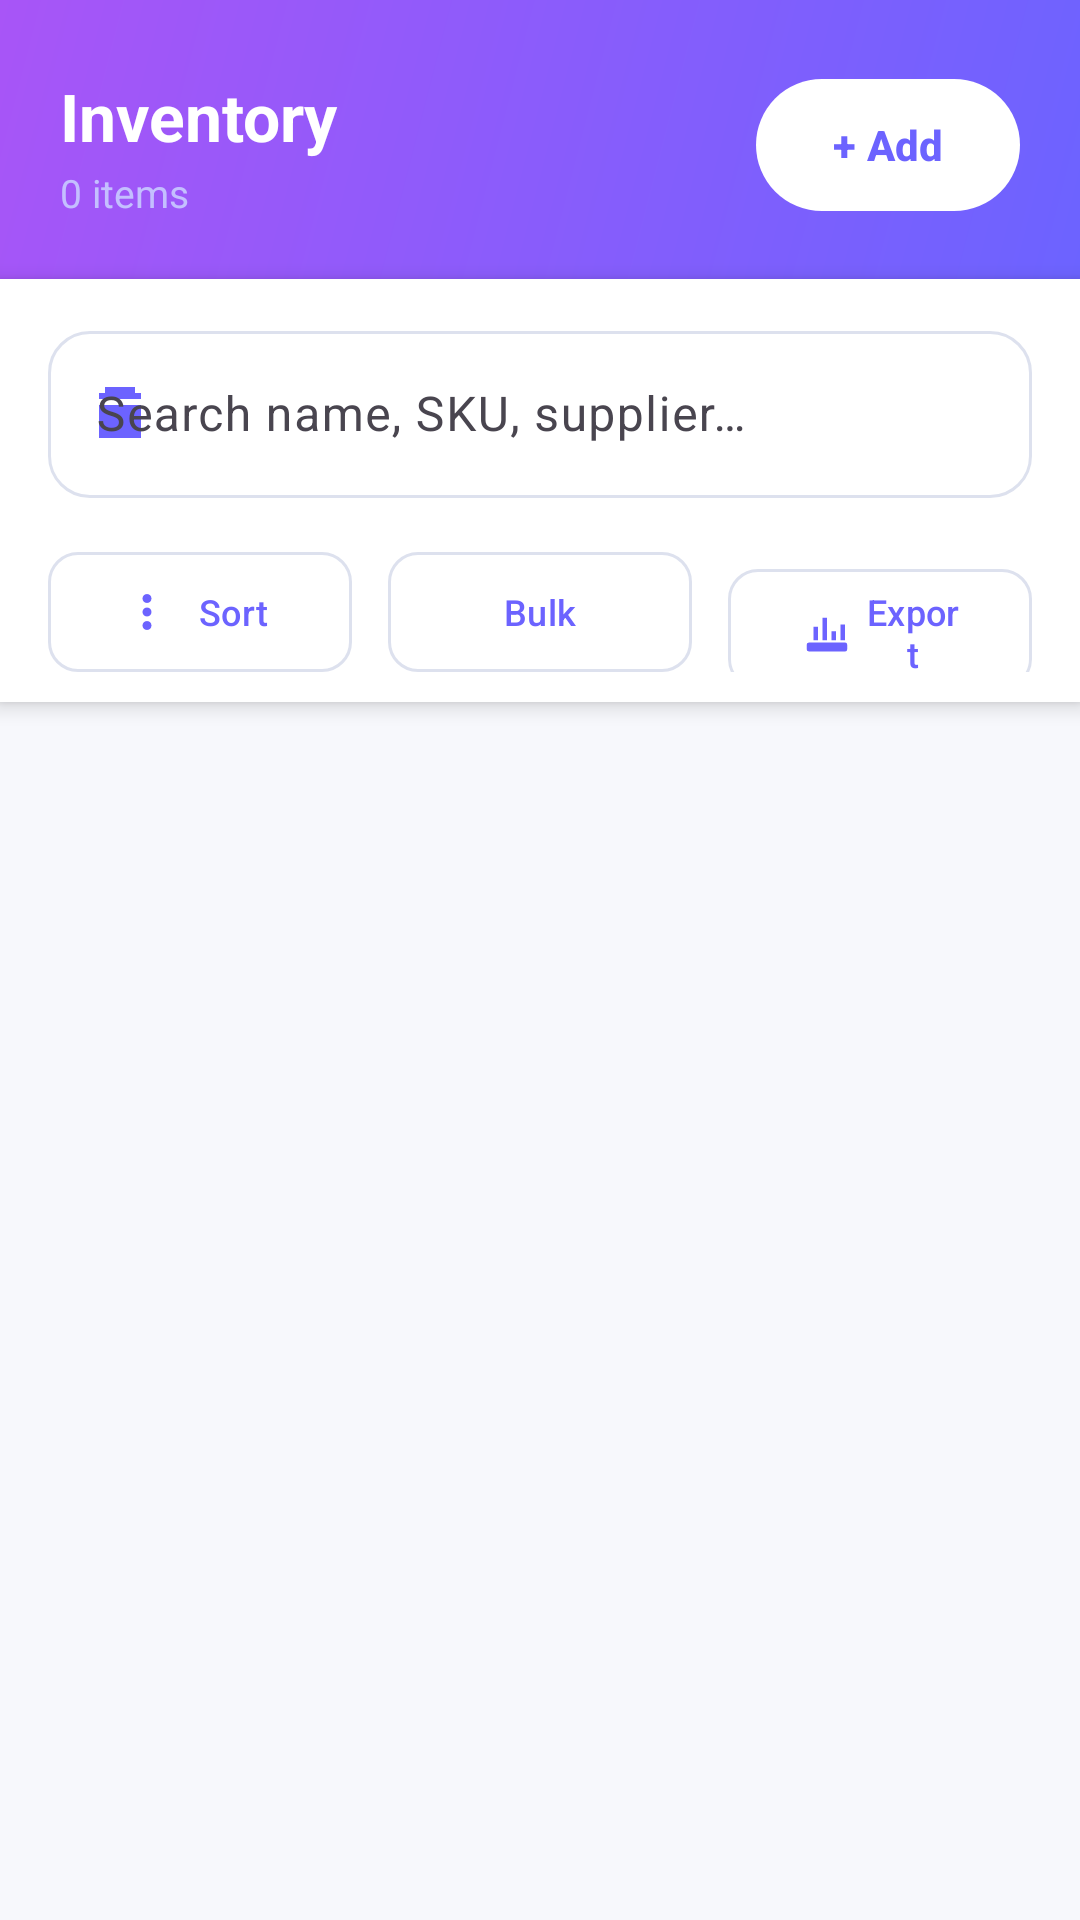

Layout XML and referenced resources for this Android screen:
<!-- AndroidManifest.xml: application theme Theme.Stockify -->
<!-- res/layout/fragment_inventory.xml -->
<?xml version="1.0" encoding="utf-8"?>
<LinearLayout
    xmlns:android="http://schemas.android.com/apk/res/android"
    xmlns:app="http://schemas.android.com/apk/res-auto"
    android:layout_width="match_parent"
    android:layout_height="match_parent"
    android:orientation="vertical">

    
    <LinearLayout
        android:layout_width="match_parent"
        android:layout_height="wrap_content"
        android:background="@drawable/bg_header_gradient"
        android:orientation="horizontal"
        android:gravity="center_vertical"
        android:paddingStart="20dp"
        android:paddingEnd="20dp"
        android:paddingTop="24dp"
        android:paddingBottom="20dp">

        <LinearLayout
            android:layout_width="0dp"
            android:layout_height="wrap_content"
            android:layout_weight="1"
            android:orientation="vertical">
            <TextView
                android:layout_width="wrap_content"
                android:layout_height="wrap_content"
                android:text="@string/inventory_title"
                android:textColor="#FFFFFF"
                android:textSize="22sp"
                android:textStyle="bold"/>
            <TextView
                android:id="@+id/txt_item_count_label"
                android:layout_width="wrap_content"
                android:layout_height="wrap_content"
                android:layout_marginTop="2dp"
                android:text="0 items"
                android:textColor="#C4BFFF"
                android:textSize="13sp"/>
        </LinearLayout>

        <com.google.android.material.button.MaterialButton
            android:id="@+id/btn_add_item_header"
            android:layout_width="wrap_content"
            android:layout_height="44dp"
            android:insetTop="0dp"
            android:insetBottom="0dp"
            android:paddingStart="20dp"
            android:paddingEnd="20dp"
            android:text="+ Add"
            android:textSize="14sp"
            android:textStyle="bold"
            app:backgroundTint="#FFFFFF"
            app:cornerRadius="22dp"
            android:textColor="@color/brand_primary"/>
    </LinearLayout>

    
    <LinearLayout
        android:layout_width="match_parent"
        android:layout_height="wrap_content"
        android:orientation="vertical"
        android:background="@color/surface_white"
        android:paddingStart="16dp"
        android:paddingEnd="16dp"
        android:paddingTop="12dp"
        android:paddingBottom="10dp"
        android:elevation="4dp">

        
        <com.google.android.material.textfield.TextInputLayout
            style="@style/Widget.Material3.TextInputLayout.OutlinedBox"
            android:layout_width="match_parent"
            android:layout_height="wrap_content"
            android:hint="Search name, SKU, supplier…"
            app:boxCornerRadiusTopStart="14dp"
            app:boxCornerRadiusTopEnd="14dp"
            app:boxCornerRadiusBottomStart="14dp"
            app:boxCornerRadiusBottomEnd="14dp"
            app:startIconDrawable="@drawable/ic_inventory"
            app:startIconTint="@color/brand_primary">
            <com.google.android.material.textfield.TextInputEditText
                android:id="@+id/search_inventory"
                android:layout_width="match_parent"
                android:layout_height="wrap_content"
                android:inputType="text"
                android:maxLines="1"
                android:imeOptions="actionSearch"/>
        </com.google.android.material.textfield.TextInputLayout>

        
        <HorizontalScrollView
            android:layout_width="match_parent"
            android:layout_height="wrap_content"
            android:layout_marginTop="10dp"
            android:scrollbars="none"
            android:overScrollMode="never">
            <com.google.android.material.chip.ChipGroup
                android:id="@+id/chip_group_categories"
                android:layout_width="wrap_content"
                android:layout_height="wrap_content"
                app:singleLine="true"
                app:singleSelection="true"/>
        </HorizontalScrollView>

        
        <LinearLayout
            android:layout_width="match_parent"
            android:layout_height="wrap_content"
            android:layout_marginTop="8dp"
            android:orientation="horizontal">

            <com.google.android.material.button.MaterialButton
                android:id="@+id/btn_sort"
                style="@style/Widget.Material3.Button.OutlinedButton"
                android:layout_width="0dp"
                android:layout_height="40dp"
                android:layout_weight="1"
                android:layout_marginEnd="6dp"
                android:insetTop="0dp"
                android:insetBottom="0dp"
                android:text="@string/btn_sort"
                android:textSize="12sp"
                app:icon="@drawable/ic_more_vert"
                app:iconTint="@color/brand_primary"
                app:cornerRadius="10dp"/>

            <com.google.android.material.button.MaterialButton
                android:id="@+id/btn_bulk_adjust"
                style="@style/Widget.Material3.Button.OutlinedButton"
                android:layout_width="0dp"
                android:layout_height="40dp"
                android:layout_weight="1"
                android:layout_marginStart="6dp"
                android:layout_marginEnd="6dp"
                android:insetTop="0dp"
                android:insetBottom="0dp"
                android:text="@string/btn_bulk"
                android:textSize="12sp"
                app:icon="@drawable/ic_add"
                app:iconTint="@color/brand_primary"
                app:cornerRadius="10dp"/>

            <com.google.android.material.button.MaterialButton
                android:id="@+id/btn_export_csv"
                style="@style/Widget.Material3.Button.OutlinedButton"
                android:layout_width="0dp"
                android:layout_height="40dp"
                android:layout_weight="1"
                android:layout_marginStart="6dp"
                android:insetTop="0dp"
                android:insetBottom="0dp"
                android:text="@string/btn_export"
                android:textSize="12sp"
                app:icon="@drawable/ic_reports"
                app:iconTint="@color/brand_primary"
                app:cornerRadius="10dp"/>
        </LinearLayout>
    </LinearLayout>

    
    <ProgressBar
        android:id="@+id/progressBar"
        android:layout_width="wrap_content"
        android:layout_height="wrap_content"
        android:layout_gravity="center_horizontal"
        android:layout_marginTop="32dp"
        android:indeterminateTint="@color/brand_primary"
        android:visibility="gone"/>

    
    <androidx.recyclerview.widget.RecyclerView
        android:id="@+id/inventoryRecyclerView"
        android:layout_width="match_parent"
        android:layout_height="0dp"
        android:layout_weight="1"
        android:clipToPadding="false"
        android:paddingTop="8dp"
        android:paddingBottom="16dp"/>

    
    <LinearLayout
        android:id="@+id/empty_state"
        android:layout_width="match_parent"
        android:layout_height="0dp"
        android:layout_weight="1"
        android:gravity="center"
        android:orientation="vertical"
        android:padding="40dp"
        android:visibility="gone">

        <LinearLayout
            android:layout_width="96dp"
            android:layout_height="96dp"
            android:background="@drawable/bg_icon_circle_primary"
            android:gravity="center"
            android:alpha="0.3">
            <ImageView
                android:layout_width="48dp"
                android:layout_height="48dp"
                android:src="@drawable/ic_inventory"
                app:tint="#FFFFFF"/>
        </LinearLayout>

        <TextView
            android:layout_width="wrap_content"
            android:layout_height="wrap_content"
            android:layout_marginTop="20dp"
            android:text="@string/empty_inventory_title"
            android:textColor="@color/text_heading"
            android:textSize="18sp"
            android:textStyle="bold"/>

        <TextView
            android:layout_width="wrap_content"
            android:layout_height="wrap_content"
            android:layout_marginTop="8dp"
            android:gravity="center"
            android:text="@string/empty_inventory_body"
            android:textColor="@color/text_secondary"
            android:textSize="14sp"/>
    </LinearLayout>

</LinearLayout>
<!-- resources referenced by this layout -->
<resources>
  <color name="brand_primary">#6C63FF</color>
  <color name="surface_white">#FFFFFF</color>
  <color name="text_heading">#1A1D35</color>
  <color name="text_secondary">#6B7194</color>
  <!-- drawable bg_header_gradient (drawable) -->
  <?xml version="1.0" encoding="utf-8"?>
  <shape xmlns:android="http://schemas.android.com/apk/res/android" android:shape="rectangle">
      <gradient
          android:startColor="#6C63FF"
          android:endColor="#A855F7"
          android:angle="135"/>
      <corners
          android:bottomLeftRadius="0dp"
          android:bottomRightRadius="0dp"
          android:topLeftRadius="0dp"
          android:topRightRadius="0dp"/>
  </shape>
  <!-- drawable bg_icon_circle_primary (drawable) -->
  <?xml version="1.0" encoding="utf-8"?>
  <shape xmlns:android="http://schemas.android.com/apk/res/android"
      android:shape="oval">
      <solid android:color="#6C63FF" />
  </shape>
  <!-- drawable ic_inventory (drawable) -->
  <vector xmlns:android="http://schemas.android.com/apk/res/android"
      android:width="24dp"
      android:height="24dp"
      android:viewportWidth="24"
      android:viewportHeight="24">
      <path
          android:fillColor="?attr/colorControlNormal"
          android:pathData="M5,9h14v11H5z" />
      <path
          android:fillColor="?attr/colorControlNormal"
          android:pathData="M19,5h-2V3H7v2H5v2h14V5z" />
  </vector>
  <!-- drawable ic_more_vert (drawable) -->
  <vector xmlns:android="http://schemas.android.com/apk/res/android"
      android:width="24dp"
      android:height="24dp"
      android:viewportWidth="24"
      android:viewportHeight="24">
      <path
          android:fillColor="?attr/colorControlNormal"
          android:pathData="M12,8c1.1,0 2,-0.9 2,-2s-0.9,-2 -2,-2 -2,0.9 -2,2 0.9,2 2,2zM12,10c-1.1,0 -2,0.9 -2,2s0.9,2 2,2 2,-0.9 2,-2 -0.9,-2 -2,-2zM12,16c-1.1,0 -2,0.9 -2,2s0.9,2 2,2 2,-0.9 2,-2 -0.9,-2 -2,-2z"/>
  </vector>
  <!-- drawable ic_reports (drawable) -->
  <vector xmlns:android="http://schemas.android.com/apk/res/android"
      android:width="24dp"
      android:height="24dp"
      android:viewportWidth="24"
      android:viewportHeight="24">
  
      <path
          android:fillColor="#2C3E50"
          android:pathData="M4,22h16a1,1 0 0,0 1,-1v-2a1,1 0 0,0 -1,-1h-16a1,1 0 0,0 -1,1v2a1,1 0 0,0 1,1zM6,17h2v-6h-2v6zM10,17h2v-10h-2v10zM14,17h2v-4h-2v4zM18,17h2v-7h-2v7z"/>
  </vector>
  <string name="btn_bulk">Bulk</string>
  <string name="btn_export">Export</string>
  <string name="btn_sort">Sort</string>
  <string name="empty_inventory_body">Tap + Add to add your first inventory item</string>
  <string name="empty_inventory_title">No items yet</string>
  <string name="inventory_title">Inventory</string>
  <color name="text_on_primary">#FFFFFF</color>
  <color name="brand_primary_surface">#EEF0FF</color>
  <color name="brand_primary_dark">#4B44CC</color>
  <color name="color_success">#00C896</color>
  <color name="color_success_bg">#E0FBF4</color>
  <color name="color_error">#FF5370</color>
  <color name="surface_bg">#F7F8FC</color>
  <color name="neutral_200">#DDE1EE</color>
  <color name="gradient_start">#6C63FF</color>
</resources>
